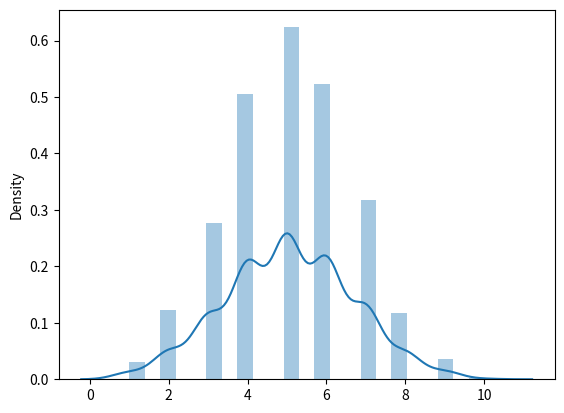

This figure's Python source:
from numpy import random
import matplotlib.pyplot as plt
import seaborn as sns

sns.distplot(random.binomial(n=10, p=0.5, size=1000), hist=True)

plt.show()
